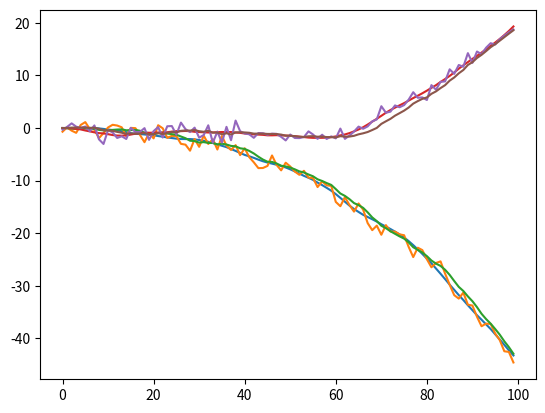

Here is the Python script that generated this plot:
import numpy as np
import matplotlib.pyplot as plt

dt = 1/20.
dtype = np.float32
C = np.array([[1, 0, 0, 0],
              [0, 1, 0, 0]], dtype = dtype)

A = np.array([[1, 0, dt, 0],
              [0, 1, 0, dt],
              [0, 0, 1, 0],
              [0, 0, 0, 1]], dtype = dtype)

Q = np.array([[0, 0, 0, 0],
              [0, 0, 0, 0],
              [0, 0, 1, 0],
              [0, 0, 0, 1]], dtype = dtype)
R = 10*np.eye(2)

x = np.zeros((4, 100))
y = np.zeros((2, 100))
x[:, 0] = np.random.randn(4)

for k in range(100):
    x[:, k] = A.dot(x[:, k-1]) + np.concatenate((np.zeros(2), np.random.randn(2)), axis=0)
    y[:, k] = C.dot(x[:, k]) + 1*np.random.randn(2)

x_est = np.zeros((4, 100))
P_est = np.eye(4)
I = np.eye(4)
x_est[:, 0] = x[:, 0]
for k in range(1, 100):
    P_pred = (A.dot(P_est)).dot(A.transpose()) + Q
    x_pred = A.dot(x_est[:, k-1])
    num = P_pred.dot(C.transpose())
    denum = (C.dot(P_pred)).dot(C.transpose()) + R
    K = num.dot(np.linalg.inv(denum))
    IKC = (I - K.dot(C))
    KRK = (K.dot(R)).dot(K.transpose())
    P_est = (IKC.dot(P_pred)).dot(IKC.transpose())+KRK
    x_est[:, k] = x_pred + K.dot(y[:, k]-C.dot(x_pred))




plt.plot(x[0, :])
plt.plot(y[0, :])
plt.plot(x_est[0, :])
plt.show()
plt.plot(x[1, :])
plt.plot(y[1, :])
plt.plot(x_est[1, :])
plt.show()